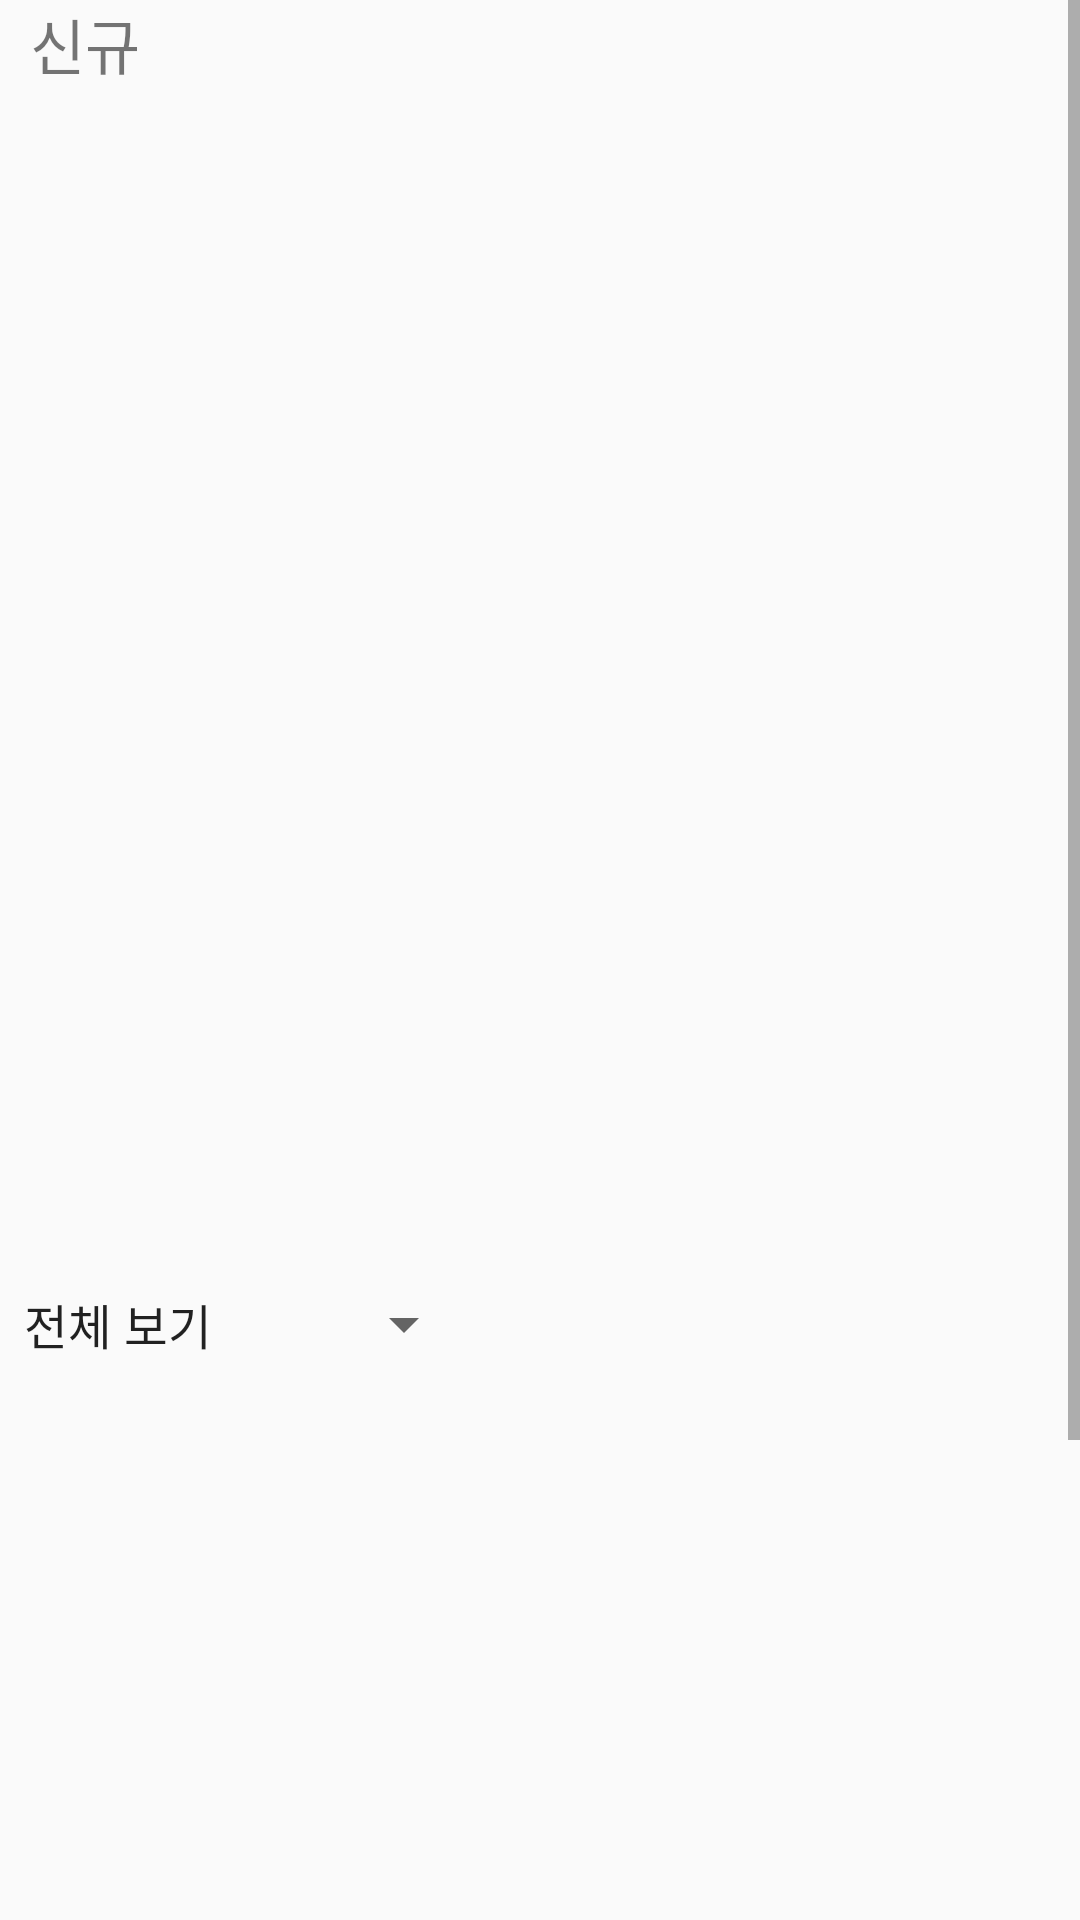

Layout XML and referenced resources for this Android screen:
<!-- AndroidManifest.xml: application theme AppTheme -->
<!-- res/layout/fragment1.xml -->
<?xml version="1.0" encoding="utf-8"?>
<ScrollView xmlns:android="http://schemas.android.com/apk/res/android"
    android:layout_width="match_parent"
    android:layout_height="match_parent">
    <LinearLayout
        android:id="@+id/scroll_container"
        android:layout_width="match_parent"
        android:layout_height="match_parent"
        android:orientation="vertical">
        <TextView
            android:layout_width="match_parent"
            android:layout_height="wrap_content"
            android:text="신규"
            android:textSize="20sp"
            android:layout_marginLeft="10sp">
        </TextView>
        <androidx.recyclerview.widget.RecyclerView
            android:id="@+id/new_book"
            android:layout_width="match_parent"
            android:layout_height="400sp"/>

        <Spinner
            android:id="@+id/home_spinner"
            android:layout_width="wrap_content"
            android:layout_height="wrap_content"
            android:entries="@array/cat2"/>
        <androidx.recyclerview.widget.RecyclerView
            android:id="@+id/random_book"
            android:layout_width="match_parent"
            android:layout_height="400sp"/>
    </LinearLayout>
</ScrollView>

    
<!-- resources referenced by this layout -->
<resources>
  <string-array name="cat2">
          <item>전체 보기</item>
          <item>자기 관리</item>
          <item>취업/진학</item>
          <item>일상</item>
          <item>인간 관계</item>
          <item>대외활동/창업</item>
      </string-array>
  <style name="AppTheme" parent="Theme.AppCompat.Light.DarkActionBar">
          
          <item name="colorPrimary">@color/colorPrimary</item>
          <item name="colorPrimaryDark">@color/colorPrimaryDark</item>
          <item name="colorAccent">@color/colorAccent</item>
          <item name="windowActionBar">false</item>
          <item name="windowNoTitle">true</item>
  
      </style>
  <!-- not gathered from this repository: default colours our renderer supplied (Android Studio template values) -->
  <color name="colorPrimary">#FF6200EE</color>
  <color name="colorPrimaryDark">#FF3700B3</color>
  <color name="colorAccent">#FF03DAC5</color>
</resources>
